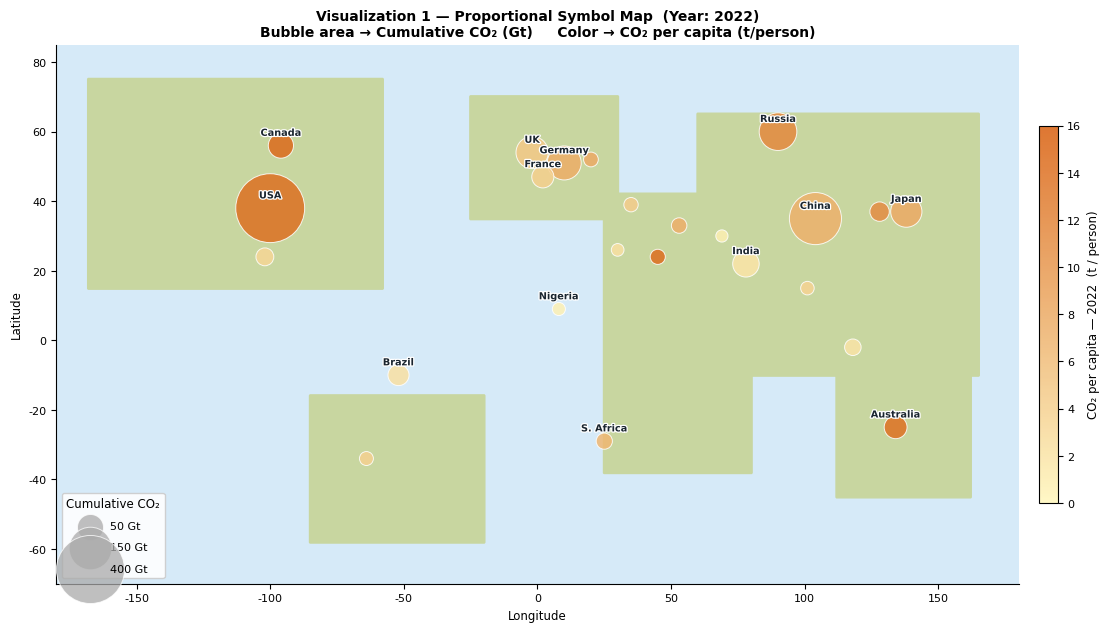

The matplotlib source for this figure: (Note: this script raises an exception after producing the figure.)
"""
generate_mockups.py
-------------------
Generates four mockup PNGs for the COMP 6934 project proposal.
All data is synthetic but structurally faithful to the OWID CO2 dataset.

Output files:
    viz1_bubble_map.png   - Proportional Symbol Map
    viz2_linechart.png    - Small-Multiple Line Charts
    viz3_scatter.png      - Annotated Log-Log Scatterplot
    viz4_decoupling.png   - Connected Scatterplot
"""

import numpy as np
import pandas as pd
import matplotlib
import matplotlib.pyplot as plt
import matplotlib.patches as mpatches
import matplotlib.lines as mlines
import matplotlib.patheffects as pe
from matplotlib.colors import LinearSegmentedColormap, Normalize
from matplotlib.collections import LineCollection
import warnings
warnings.filterwarnings("ignore")

matplotlib.rcParams.update({
    "font.family":       "DejaVu Sans",
    "font.size":         9,
    "axes.spines.top":   False,
    "axes.spines.right": False,
    "axes.titlesize":    10,
    "axes.titleweight":  "bold",
    "figure.dpi":        150,
    "savefig.dpi":       180,
    "savefig.bbox":      "tight",
    "savefig.facecolor": "white",
})

RNG = np.random.default_rng(42)

FUEL_COLORS = {
    "Coal":    "#2c2c54",
    "Oil":     "#c0392b",
    "Gas":     "#e67e22",
    "Cement":  "#95a5a6",
    "Flaring": "#f1c40f",
}
LUC_POS_COLOR = "#27ae60"
LUC_NEG_COLOR = "#1abc9c"

INCOME_COLORS = {
    "Low income":          "#fef0d9",
    "Lower-middle income": "#fdcc8a",
    "Upper-middle income": "#fc8d59",
    "High income":         "#b30000",
}

YEARS_1950 = np.arange(1950, 2023)


# ============================================================
# VIZ 1 - Proportional Symbol Map
# ============================================================
def make_viz1():
    countries = {
        "USA":          dict(lon=-100, lat=38,  cumco2=410,  perco2=14.2),
        "China":        dict(lon=104,  lat=35,  cumco2=230,  perco2=7.4),
        "Russia":       dict(lon=90,   lat=60,  cumco2=115,  perco2=11.5),
        "Germany":      dict(lon=10,   lat=51,  cumco2=92,   perco2=7.8),
        "UK":           dict(lon=-2,   lat=54,  cumco2=82,   perco2=4.9),
        "Japan":        dict(lon=138,  lat=37,  cumco2=76,   perco2=8.1),
        "India":        dict(lon=78,   lat=22,  cumco2=52,   perco2=1.9),
        "Canada":       dict(lon=-96,  lat=56,  cumco2=46,   perco2=14.8),
        "Australia":    dict(lon=134,  lat=-25, cumco2=36,   perco2=14.0),
        "France":       dict(lon=2,    lat=47,  cumco2=33,   perco2=4.2),
        "Brazil":       dict(lon=-52,  lat=-10, cumco2=29,   perco2=2.4),
        "S. Korea":     dict(lon=128,  lat=37,  cumco2=23,   perco2=11.2),
        "Mexico":       dict(lon=-102, lat=24,  cumco2=18,   perco2=3.5),
        "Indonesia":    dict(lon=118,  lat=-2,  cumco2=14,   perco2=2.0),
        "S. Africa":    dict(lon=25,   lat=-29, cumco2=13,   perco2=6.8),
        "Iran":         dict(lon=53,   lat=33,  cumco2=11,   perco2=7.6),
        "Saudi Arabia": dict(lon=45,   lat=24,  cumco2=10,   perco2=14.4),
        "Poland":       dict(lon=20,   lat=52,  cumco2=9,    perco2=8.1),
        "Nigeria":      dict(lon=8,    lat=9,   cumco2=5,    perco2=0.7),
        "Argentina":    dict(lon=-64,  lat=-34, cumco2=7,    perco2=4.0),
        "Turkey":       dict(lon=35,   lat=39,  cumco2=8,    perco2=4.5),
        "Egypt":        dict(lon=30,   lat=26,  cumco2=4,    perco2=2.4),
        "Pakistan":     dict(lon=69,   lat=30,  cumco2=3,    perco2=0.9),
        "Thailand":     dict(lon=101,  lat=15,  cumco2=6,    perco2=3.8),
    }
    df = pd.DataFrame(countries).T.reset_index().rename(
        columns={"index": "country"})
    df = df.astype({"lon": float, "lat": float,
                   "cumco2": float, "perco2": float})

    fig, ax = plt.subplots(figsize=(13, 7))
    ax.set_facecolor("#d6eaf8")

    land = [
        mpatches.FancyBboxPatch((-168, 15),  110, 60,
                                color="#c8d6a0", zorder=0),
        mpatches.FancyBboxPatch((-85,  -58),  65, 42,
                                color="#c8d6a0", zorder=0),
        mpatches.FancyBboxPatch((-25,  35),   55, 35,
                                color="#c8d6a0", zorder=0),
        mpatches.FancyBboxPatch((25,   -38),  55, 80,
                                color="#c8d6a0", zorder=0),
        mpatches.FancyBboxPatch((60,   -10), 105, 75,
                                color="#c8d6a0", zorder=0),
        mpatches.FancyBboxPatch((112,  -45),  50, 40,
                                color="#c8d6a0", zorder=0),
    ]
    for p in land:
        ax.add_patch(p)

    cmap = LinearSegmentedColormap.from_list("perco2", ["#fff7bc", "#d95f0e"])
    norm = Normalize(vmin=0, vmax=16)
    sizes = (df["cumco2"] / df["cumco2"].max()) * 2400 + 60

    sc = ax.scatter(
        df["lon"], df["lat"],
        s=sizes, c=df["perco2"], cmap=cmap, norm=norm,
        alpha=0.85, edgecolors="white", linewidths=0.7, zorder=3
    )

    for _, row in df.iterrows():
        if row["cumco2"] >= 25 or row["country"] in ["India", "Nigeria", "S. Africa"]:
            ax.annotate(
                row["country"], (row["lon"], row["lat"]),
                xytext=(0, 7), textcoords="offset points",
                fontsize=7, ha="center", color="#1a252f", fontweight="bold",
                path_effects=[pe.withStroke(linewidth=1.8, foreground="white")]
            )

    cbar = plt.colorbar(sc, ax=ax, orientation="vertical",
                        fraction=0.025, pad=0.02, shrink=0.7)
    cbar.set_label(
        "CO\u2082 per capita \u2014 2022  (t / person)", fontsize=8.5)
    cbar.ax.tick_params(labelsize=8)

    for cum, label in [(50, "50 Gt"), (150, "150 Gt"), (400, "400 Gt")]:
        s = (cum / df["cumco2"].max()) * 2400 + 60
        ax.scatter([], [], s=s, c="#aaa", alpha=0.75,
                   edgecolors="white", linewidths=0.7, label=label)
    ax.legend(title="Cumulative CO\u2082", title_fontsize=8.5, fontsize=8,
              loc="lower left", framealpha=0.9, scatterpoints=1, labelspacing=1.0)

    ax.set_xlim(-180, 180)
    ax.set_ylim(-70, 85)
    ax.set_xlabel("Longitude", fontsize=8.5)
    ax.set_ylabel("Latitude", fontsize=8.5)
    ax.tick_params(labelsize=8)
    ax.set_title(
        "Visualization 1 \u2014 Proportional Symbol Map  (Year: 2022)\n"
        "Bubble area \u2192 Cumulative CO\u2082 (Gt)     "
        "Color \u2192 CO\u2082 per capita (t/person)",
        fontsize=10
    )

    plt.savefig("/mnt/user-data/outputs/viz1_bubble_map.png")
    plt.close()
    print("  viz1_bubble_map.png")


# ============================================================
# VIZ 2 - Small-Multiple Line Charts
# ============================================================
def make_viz2():
    fuels = list(FUEL_COLORS.keys())

    def gen_country(seed, coal_peak, oil_peak, gas_rise, scale=1.0):
        rng = np.random.default_rng(seed)
        n = len(YEARS_1950)
        t = np.linspace(0, 1, n)
        coal = scale * coal_peak * np.exp(-((t - 0.45)**2) / 0.10) \
            * (1 + 0.04 * rng.standard_normal(n))
        oil = scale * oil_peak * (1 / (1 + np.exp(-10 * (t - 0.35)))) \
            * np.exp(-1.8 * (t - 0.72)**2) * (1 + 0.04 * rng.standard_normal(n))
        gas = scale * gas_rise * (1 / (1 + np.exp(-9 * (t - 0.55)))) \
            * (1 + 0.05 * rng.standard_normal(n))
        cem = scale * 0.10 * t**1.8 * (1 + 0.07 * rng.standard_normal(n))
        flar = scale * 0.05 * np.ones(n) * (1 + 0.12 * rng.standard_normal(n))
        luc = scale * 0.6 * np.exp(-((t - 0.60)**2) / 0.05) \
            * (1 + 0.10 * rng.standard_normal(n))
        luc[int(0.8*n):] -= 0.35 * scale
        return pd.DataFrame({
            "year":    YEARS_1950,
            "Coal":    np.clip(coal,  0, None),
            "Oil":     np.clip(oil,   0, None),
            "Gas":     np.clip(gas,   0, None),
            "Cement":  np.clip(cem,   0, None),
            "Flaring": np.clip(flar,  0, None),
            "LUC":     luc,
        })

    country_params = {
        "USA":     dict(seed=1, coal_peak=2.5, oil_peak=2.2, gas_rise=2.0, scale=1.0),
        "China":   dict(seed=2, coal_peak=7.0, oil_peak=0.8, gas_rise=0.6, scale=1.5),
        "Russia":  dict(seed=3, coal_peak=1.2, oil_peak=1.0, gas_rise=1.4, scale=0.8),
        "India":   dict(seed=4, coal_peak=1.6, oil_peak=0.5, gas_rise=0.4, scale=1.1),
        "Germany": dict(seed=5, coal_peak=0.9, oil_peak=0.5, gas_rise=0.4, scale=0.6),
        "UK":      dict(seed=6, coal_peak=0.7, oil_peak=0.4, gas_rise=0.3, scale=0.5),
        "Japan":   dict(seed=7, coal_peak=0.5, oil_peak=0.9, gas_rise=0.5, scale=0.6),
        "Brazil":  dict(seed=8, coal_peak=0.2, oil_peak=0.4, gas_rise=0.3, scale=0.4),
    }
    countries = list(country_params.keys())
    data = {c: gen_country(**country_params[c]) for c in countries}

    fig, axes = plt.subplots(2, 4, figsize=(16, 7.5),
                             sharex=True, sharey=False)
    axes = axes.flatten()

    for i, country in enumerate(countries):
        ax = axes[i]
        df = data[country]

        for fuel in fuels:
            ax.plot(df["year"], df[fuel],
                    color=FUEL_COLORS[fuel], lw=1.6, label=fuel)

        # LUC as filled area on twin axis (diverging)
        ax2 = ax.twinx()
        ax2.fill_between(df["year"], 0, df["LUC"],
                         where=df["LUC"] >= 0,
                         color=LUC_POS_COLOR, alpha=0.25)
        ax2.fill_between(df["year"], 0, df["LUC"],
                         where=df["LUC"] < 0,
                         color=LUC_NEG_COLOR, alpha=0.30)
        ax2.axhline(0, color=LUC_POS_COLOR, lw=0.6, ls="--")
        ax2.set_ylim(-1, 2)
        ax2.tick_params(right=False, labelright=False)
        ax2.spines["right"].set_visible(False)
        ax2.spines["top"].set_visible(False)

        for yr, lbl in [(1997, "K"), (2016, "P")]:
            ax.axvline(yr, color="#bdc3c7", lw=0.8, ls=":")
            ax.text(yr + 0.5, ax.get_ylim()[1] * 0.92,
                    lbl, fontsize=6.5, color="#7f8c8d")

        ax.set_title(country, fontsize=10, fontweight="bold")
        ax.set_xlim(1950, 2022)
        ax.set_ylim(bottom=0)
        ax.tick_params(labelsize=7.5)
        ax.set_ylabel("MtCO\u2082" if i % 4 == 0 else "", fontsize=8)
        ax.set_xlabel("Year" if i >= 4 else "", fontsize=8)
        ax.spines["top"].set_visible(False)
        ax.spines["right"].set_visible(False)

    fuel_handles = [mlines.Line2D([], [], color=FUEL_COLORS[f], lw=2, label=f)
                    for f in fuels]
    luc_handles = [
        mpatches.Patch(color=LUC_POS_COLOR, alpha=0.5,
                       label="Land-use chg (+)"),
        mpatches.Patch(color=LUC_NEG_COLOR, alpha=0.5,
                       label="Land-use chg (\u2212)"),
    ]
    fig.legend(
        handles=fuel_handles + luc_handles,
        loc="lower center", ncol=7,
        fontsize=8.5, title="Fuel source", title_fontsize=9,
        bbox_to_anchor=(0.5, -0.04), framealpha=0.9
    )
    fig.suptitle(
        "Visualization 2 \u2014 Small-Multiple Line Charts\n"
        "Fuel-source CO\u2082 composition by country, 1950\u20132022"
        "  |  K = Kyoto 1997   P = Paris 2016",
        fontsize=11, fontweight="bold"
    )
    plt.tight_layout(rect=[0, 0.05, 1, 0.93])

    plt.savefig("/mnt/user-data/outputs/viz2_linechart.png")
    plt.close()
    print("  viz2_linechart.png")


# ============================================================
# VIZ 3 - Annotated Log-Log Scatterplot
# ============================================================
def make_viz3():
    income_order = ["Low income", "Lower-middle income",
                    "Upper-middle income", "High income"]
    records = [
        ("USA",           14.5, 17.2, 330,  "High income"),
        ("UK",             4.8,  7.8,  67,  "High income"),
        ("Germany",        7.9,  9.6,  83,  "High income"),
        ("Australia",     14.1, 15.3,  26,  "High income"),
        ("Japan",          8.2,  8.9, 126,  "High income"),
        ("S. Korea",      11.2, 12.1,  52,  "High income"),
        ("France",         4.1,  6.8,  67,  "High income"),
        ("Canada",        14.9, 15.6,  38,  "High income"),
        ("Norway",         7.8,  9.2,   5,  "High income"),
        ("Sweden",         3.5,  6.4,  10,  "High income"),
        ("Switzerland",    3.8,  7.1,   9,  "High income"),
        ("Singapore",      9.2, 18.6,   6,  "High income"),
        ("Hong Kong",      3.2, 12.1,   7,  "High income"),
        ("Poland",         7.8,  7.2,  38,  "High income"),
        ("Saudi Arabia",  14.4, 10.2,  35,  "High income"),
        ("UAE",           20.1, 14.8,  10,  "High income"),
        ("Qatar",         31.5, 18.2,   3,  "High income"),
        ("China",          7.4,  6.5, 1400,  "Upper-middle income"),
        ("Russia",        11.6,  9.8, 145,  "Upper-middle income"),
        ("Brazil",         2.4,  2.2, 215,  "Upper-middle income"),
        ("Mexico",         3.5,  3.3, 130,  "Upper-middle income"),
        ("S. Africa",      6.9,  5.8,  60,  "Upper-middle income"),
        ("Iran",           7.6,  6.9,  85,  "Upper-middle income"),
        ("Turkey",         4.5,  4.3,  84,  "Upper-middle income"),
        ("Kazakhstan",    13.5, 11.2,  19,  "Upper-middle income"),
        ("India",          1.9,  1.7, 1380,  "Lower-middle income"),
        ("Indonesia",      2.0,  1.9, 273,  "Lower-middle income"),
        ("Vietnam",        2.5,  2.3,  98,  "Lower-middle income"),
        ("Philippines",    1.2,  1.3, 111,  "Lower-middle income"),
        ("Nigeria",        0.7,  0.8, 213,  "Low income"),
        ("Ethiopia",       0.1,  0.2, 117,  "Low income"),
        ("DRC",            0.05, 0.1, 100,  "Low income"),
        ("Mozambique",     0.12, 0.15, 32,  "Low income"),
    ]
    df = pd.DataFrame(records,
                      columns=["country", "prod_pc", "cons_pc", "pop_M", "income"])
    df["income"] = pd.Categorical(df["income"],
                                  categories=income_order, ordered=True)

    fig, ax = plt.subplots(figsize=(10, 8))
    ax.set_facecolor("#f8f9fa")

    lim_max = 38
    ax.plot([0.04, lim_max], [0.04, lim_max],
            color="#7f8c8d", lw=1.3, ls="--", zorder=1)
    ax.text(22, 17, "Production = Consumption\n(neutrality)",
            fontsize=7.5, color="#7f8c8d", rotation=38, ha="center")

    ax.fill_between([0.04, lim_max], [0.04, lim_max], [lim_max, lim_max],
                    alpha=0.04, color="#e74c3c", zorder=0)
    ax.fill_between([0.04, lim_max], [0.04, 0.04],   [0.04, lim_max],
                    alpha=0.04, color="#2980b9", zorder=0)

    for income in income_order:
        grp = df[df["income"] == income]
        sizes = (grp["pop_M"] / df["pop_M"].max()) * 750 + 28
        ax.scatter(grp["prod_pc"], grp["cons_pc"],
                   s=sizes, c=INCOME_COLORS[income],
                   edgecolors="#2c3e50", linewidths=0.55,
                   alpha=0.90, zorder=3, label=income)

    annotate = {
        "USA":          (0.6, -0.6),
        "UK":           (0.3,  0.4),
        "Germany":      (0.3,  0.4),
        "China":        (-1.8, -0.6),
        "India":        (0.3, -0.5),
        "Singapore":    (0.3,  0.4),
        "Hong Kong":    (0.3,  0.4),
        "Qatar":        (0.3,  0.3),
        "Russia":       (0.3, -0.5),
        "Saudi Arabia": (-2.5,  0.2),
        "S. Korea":     (0.3,  0.3),
        "Nigeria":      (0.25, 0.15),
    }
    for _, row in df.iterrows():
        if row["country"] in annotate:
            dx, dy = annotate[row["country"]]
            ax.annotate(
                row["country"],
                (row["prod_pc"], row["cons_pc"]),
                xytext=(row["prod_pc"] + dx, row["cons_pc"] + dy),
                fontsize=7.5, color="#1a252f", fontweight="bold",
                arrowprops=dict(arrowstyle="-", color="#bdc3c7", lw=0.6),
                path_effects=[pe.withStroke(linewidth=1.5, foreground="white")]
            )

    ax.text(0.055, 20,
            "Net emissions IMPORTERS\n(consume > produce)",
            fontsize=8, color="#c0392b", alpha=0.75, style="italic")
    ax.text(9, 0.055,
            "Net emissions EXPORTERS\n(produce > consume)",
            fontsize=8, color="#2980b9", alpha=0.75, style="italic")

    ax.set_xscale("log")
    ax.set_yscale("log")
    ax.set_xlim(0.04, lim_max)
    ax.set_ylim(0.04, lim_max)
    ax.set_xlabel(
        "CO\u2082 per capita \u2014 Production-based  (t/person, log scale)", fontsize=9)
    ax.set_ylabel(
        "CO\u2082 per capita \u2014 Consumption-based  (t/person, log scale)", fontsize=9)
    ax.tick_params(labelsize=8)
    ax.grid(True, which="both", ls=":", lw=0.4, alpha=0.45)

    for pop, lbl in [(50, "50 M"), (400, "400 M"), (1400, "1.4 B")]:
        s = (pop / df["pop_M"].max()) * 750 + 28
        ax.scatter([], [], s=s, c="#bdc3c7", edgecolors="#2c3e50",
                   linewidths=0.5, alpha=0.85, label=lbl)

    ax.legend(fontsize=8, loc="lower right", framealpha=0.92,
              title="Income group / Population", title_fontsize=8.5)
    ax.set_title(
        "Visualization 3 \u2014 Annotated Log-Log Scatterplot  (Year: 2019)\n"
        "Production vs. Consumption CO\u2082 per capita by income group",
        fontsize=10
    )

    plt.savefig("/mnt/user-data/outputs/viz3_scatter.png")
    plt.close()
    print("  viz3_scatter.png")


# ============================================================
# VIZ 4 - Connected Scatterplot
# ============================================================
def make_viz4():
    yrs = np.arange(1990, 2023)
    n = len(yrs)
    t = np.linspace(0, 1, n)
    rng = np.random.default_rng(77)

    # Germany: GDP per capita rises steadily, CO2 per capita falls
    gdp_pc = 28000 + 12000 * t + 800 * rng.standard_normal(n)
    gdp_pc[13:16] -= 2200   # early-2000s slowdown
    gdp_pc[18:20] -= 4500   # 2008-09 GFC dip
    gdp_pc = np.maximum.accumulate(gdp_pc) - 800

    co2_pc = 11.5 * np.exp(-0.028 * np.arange(n)) + \
        0.18 * rng.standard_normal(n)
    co2_pc[18:20] -= 0.6
    co2_pc = np.clip(co2_pc, 5, None)

    fig, ax = plt.subplots(figsize=(9, 7))
    ax.set_facecolor("#f8f9fa")

    cmap_yr = plt.cm.plasma
    norm_yr = Normalize(vmin=yrs[0], vmax=yrs[-1])

    points = np.array([gdp_pc, co2_pc]).T.reshape(-1, 1, 2)
    segs = np.concatenate([points[:-1], points[1:]], axis=1)
    lc = LineCollection(segs, cmap=cmap_yr, norm=norm_yr, lw=2.4, zorder=3)
    lc.set_array(yrs[:-1].astype(float))
    ax.add_collection(lc)

    sc = ax.scatter(gdp_pc, co2_pc,
                    c=yrs, cmap=cmap_yr, norm=norm_yr,
                    s=32, zorder=4, edgecolors="white", linewidths=0.5)

    label_yrs = set(range(1990, 2023, 4)) | {2022}
    for i, yr in enumerate(yrs):
        if yr in label_yrs:
            ax.annotate(str(yr), (gdp_pc[i], co2_pc[i]),
                        xytext=(5, 3), textcoords="offset points",
                        fontsize=7.5, color="#2c3e50")

    for i in [4, 14, 25]:
        ax.annotate("",
                    xy=(gdp_pc[i+1], co2_pc[i+1]),
                    xytext=(gdp_pc[i],   co2_pc[i]),
                    arrowprops=dict(arrowstyle="-|>", color="#7f8c8d",
                                    lw=1.0, mutation_scale=12))

    # Decoupling threshold
    ax.axhline(co2_pc[0], color="#e74c3c", lw=1.0, ls="--", alpha=0.6)
    ax.text(gdp_pc.min() + 200, co2_pc[0] + 0.1,
            "CO\u2082 level in 1990  (absolute decoupling threshold)",
            fontsize=7.5, color="#e74c3c", alpha=0.85)

    ax.annotate(
        "\u2192 rising GDP per capita\n\u2193 falling CO\u2082 per capita\n\u2198 = decoupling",
        xy=(0.03, 0.97), xycoords="axes fraction",
        fontsize=8, va="top", color="#2c3e50",
        bbox=dict(boxstyle="round,pad=0.4", fc="white",
                  ec="#bdc3c7", lw=0.9, alpha=0.95)
    )

    cbar = plt.colorbar(sc, ax=ax, orientation="vertical",
                        fraction=0.03, pad=0.02, shrink=0.75)
    cbar.set_label("Year", fontsize=9)
    cbar.ax.tick_params(labelsize=8)

    ax.autoscale()
    ax.set_xlabel("GDP per capita  (USD, 2015 constant)", fontsize=9)
    ax.set_ylabel("CO\u2082 per capita  (t / person)", fontsize=9)
    ax.tick_params(labelsize=8)
    ax.grid(ls=":", lw=0.4, alpha=0.45)
    ax.set_title(
        "Visualization 4 \u2014 Connected Scatterplot  |  Country: Germany  |  1990\u20132022\n"
        "Trajectory through GDP per capita \u00d7 CO\u2082 per capita space",
        fontsize=10
    )

    plt.savefig("/mnt/user-data/outputs/viz4_decoupling.png")
    plt.close()
    print("  viz4_decoupling.png")


# ============================================================
if __name__ == "__main__":
    print("Generating mockup PNGs ...\n")
    make_viz1()
    make_viz2()
    make_viz3()
    make_viz4()
    print("\nDone. Files written to /mnt/user-data/outputs/")
